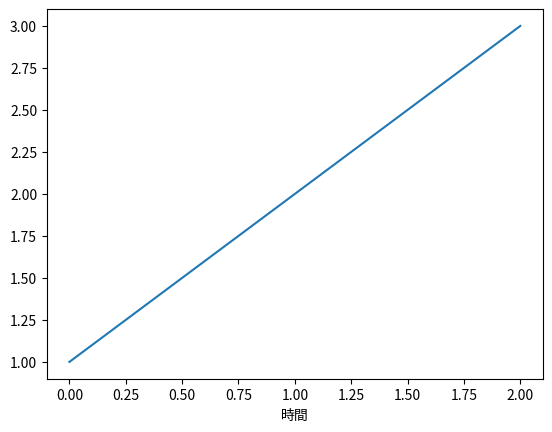

This figure's Python source:
import matplotlib.font_manager as fm
fonts = fm.findSystemFonts()
print([[str(font), fm.FontProperties(fname=font).get_name()] for font in fonts])

import matplotlib.pyplot as plt

plt.plot([1, 2, 3])
plt.xlabel("時間")
plt.savefig('test.jpg')